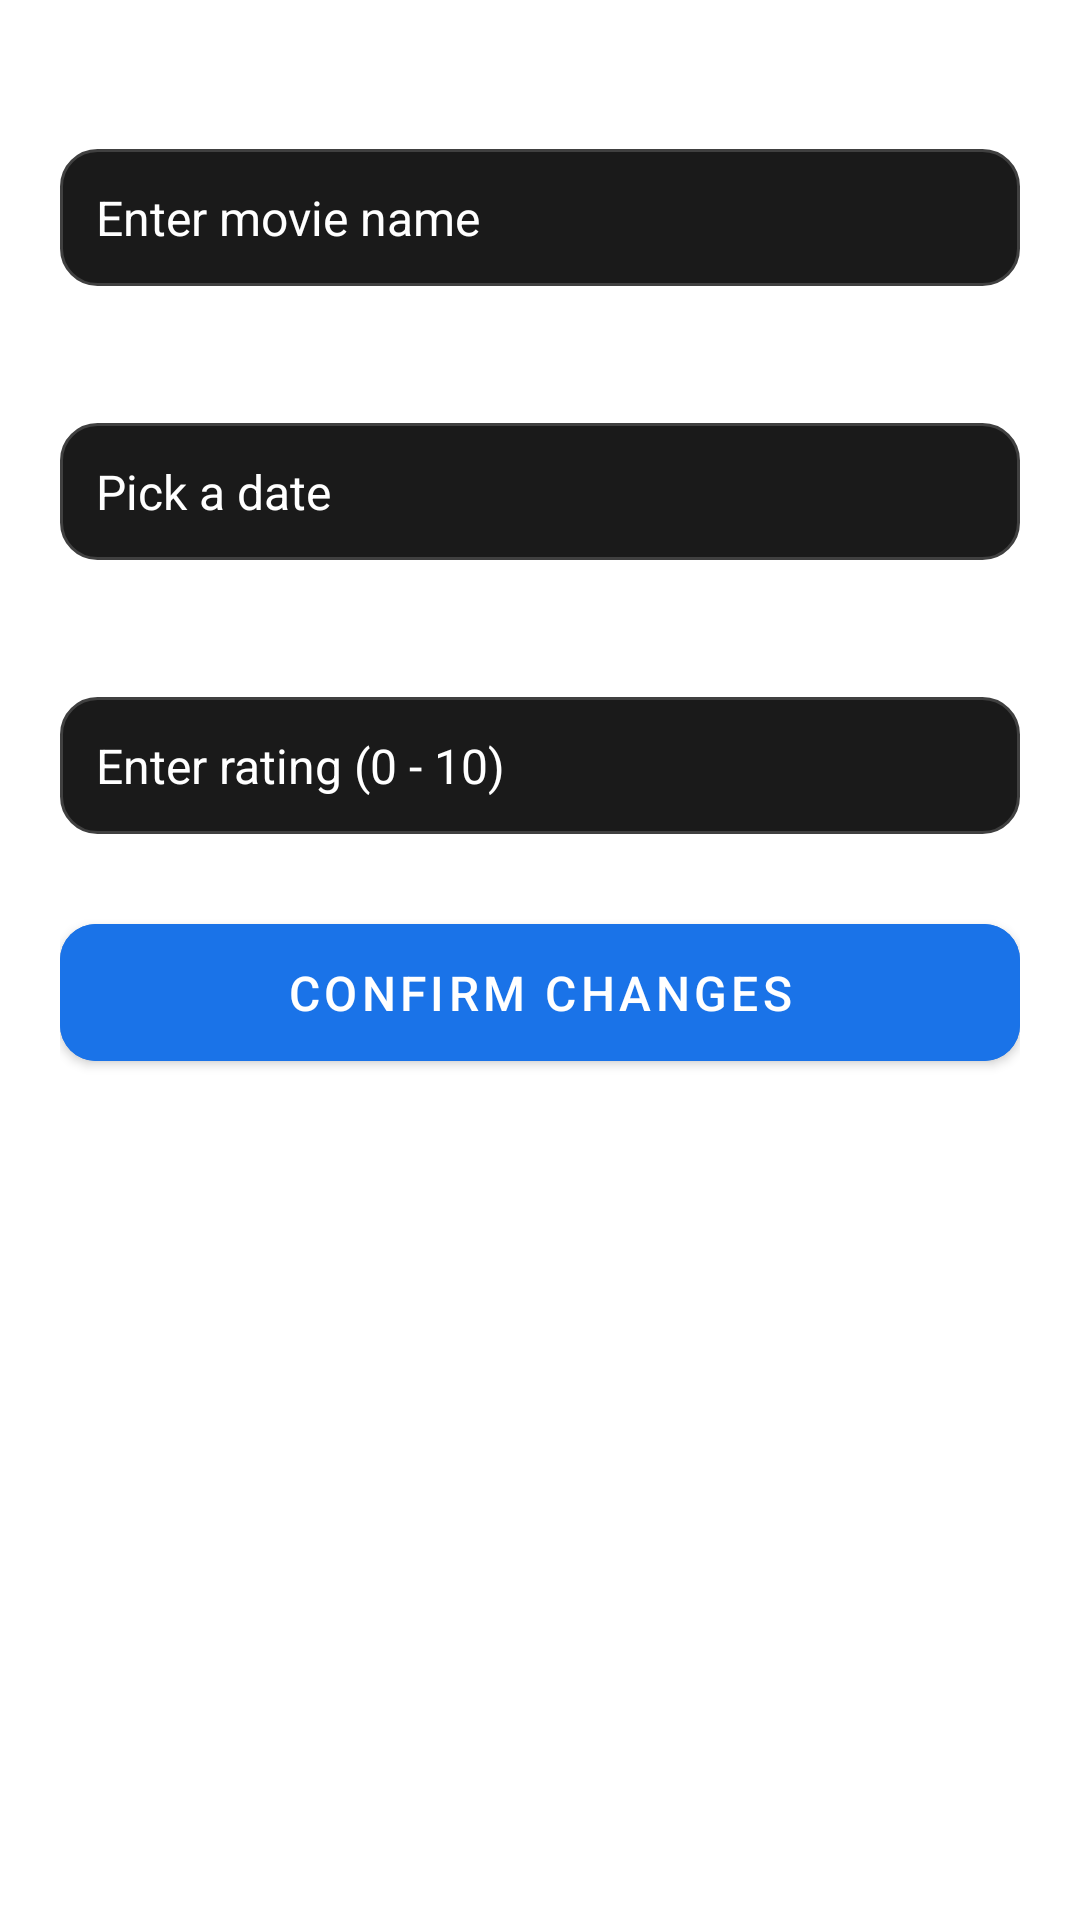

Here is an Android app screen rendered from its layout file. Give the layout XML and the strings, colors and styles it references.
<!-- AndroidManifest.xml: application theme Theme.MovieApp -->
<!-- res/layout/dialog_edit_movie.xml -->
<androidx.core.widget.NestedScrollView
    xmlns:android="http://schemas.android.com/apk/res/android"
    xmlns:app="http://schemas.android.com/apk/res-auto"
    android:layout_width="match_parent"
    android:layout_height="wrap_content"
    android:background="@color/dark_background"
    android:fillViewport="true">

    <LinearLayout
        android:layout_width="match_parent"
        android:layout_height="wrap_content"
        android:orientation="vertical"
        android:padding="20dp">

        <TextView
            android:layout_width="wrap_content"
            android:layout_height="wrap_content"
            android:text="Movie Name"
            android:textColor="@color/white"
            android:textSize="16sp"
            android:textStyle="bold" />

        <EditText
            android:id="@+id/editMovieTitle"
            android:layout_width="match_parent"
            android:layout_height="wrap_content"
            android:layout_marginTop="8dp"
            android:background="@drawable/edit_text_background"
            android:hint="Enter movie name"
            android:padding="12dp"
            android:textColor="@color/white"
            android:textColorHint="@color/light_gray"
            android:textSize="16sp" />

        <TextView
            android:layout_width="wrap_content"
            android:layout_height="wrap_content"
            android:text="Release Date"
            android:textColor="@color/white"
            android:textSize="16sp"
            android:textStyle="bold"
            android:layout_marginTop="16dp" />

        <TextView
            android:id="@+id/editMovieReleaseDate"
            android:layout_width="match_parent"
            android:layout_height="wrap_content"
            android:layout_marginTop="8dp"
            android:background="@drawable/edit_text_background"
            android:hint="Pick a date"
            android:textColor="@color/white"
            android:textColorHint="@color/light_gray"
            android:textSize="16sp"
            android:padding="12dp"
            android:gravity="start|center_vertical"
            android:focusable="true"
            android:clickable="true" />

        <TextView
            android:layout_width="wrap_content"
            android:layout_height="wrap_content"
            android:text="Rating"
            android:textColor="@color/white"
            android:textSize="16sp"
            android:textStyle="bold"
            android:layout_marginTop="16dp" />

        <EditText
            android:id="@+id/editMovieRating"
            android:layout_width="match_parent"
            android:layout_height="wrap_content"
            android:layout_marginTop="8dp"
            android:background="@drawable/edit_text_background"
            android:hint="Enter rating (0 - 10)"
            android:inputType="numberDecimal"
            android:maxLength="4"
            android:maxLines="1"
            android:padding="12dp"
            android:textColor="@color/white"
            android:textColorHint="@color/light_gray"
            android:textSize="16sp"/>

        <com.google.android.material.button.MaterialButton
            android:id="@+id/confirmChangesButton"
            android:layout_width="match_parent"
            android:layout_height="wrap_content"
            android:layout_marginTop="24dp"
            android:paddingVertical="12dp"
            android:text="Confirm Changes"
            android:textSize="16sp"
            app:cornerRadius="12dp"
            android:backgroundTint="#1A73E8"
            android:textColor="@color/white"/>

    </LinearLayout>
</androidx.core.widget.NestedScrollView>
<!-- resources referenced by this layout -->
<resources>
  <color name="white">#FFFFFFFF</color>
  <!-- drawable edit_text_background (drawable) -->
  <?xml version="1.0" encoding="utf-8"?>
  <shape xmlns:android="http://schemas.android.com/apk/res/android">
      <solid android:color="#1A1A1A" />
      <corners android:radius="12dp" />
      <stroke
          android:width="1dp"
          android:color="#404040" />
  </shape>
  <style name="Theme.MovieApp" parent="Theme.MaterialComponents.DayNight.NoActionBar">
          <item name="materialAlertDialogTheme">@style/CustomAlertDialog</item>
      </style>
  <style name="CustomAlertDialog" parent="ThemeOverlay.MaterialComponents.MaterialAlertDialog">
          <item name="android:background">@color/white</item>
          <item name="android:textColorPrimary">@color/white</item>
          <item name="android:textColor">@color/white</item>
          <item name="android:textColorSecondary">@color/light_gray</item>
          <item name="buttonBarPositiveButtonStyle">@style/AlertDialog.Button.Positive</item>
          <item name="buttonBarNegativeButtonStyle">@style/AlertDialog.Button.Negative</item>
      </style>
  <style name="AlertDialog.Button.Positive" parent="Widget.MaterialComponents.Button.TextButton.Dialog">
          <item name="android:textColor">@color/yellow</item>
      </style>
  <style name="AlertDialog.Button.Negative" parent="Widget.MaterialComponents.Button.TextButton.Dialog">
          <item name="android:textColor">@color/light_gray</item>
      </style>
</resources>
